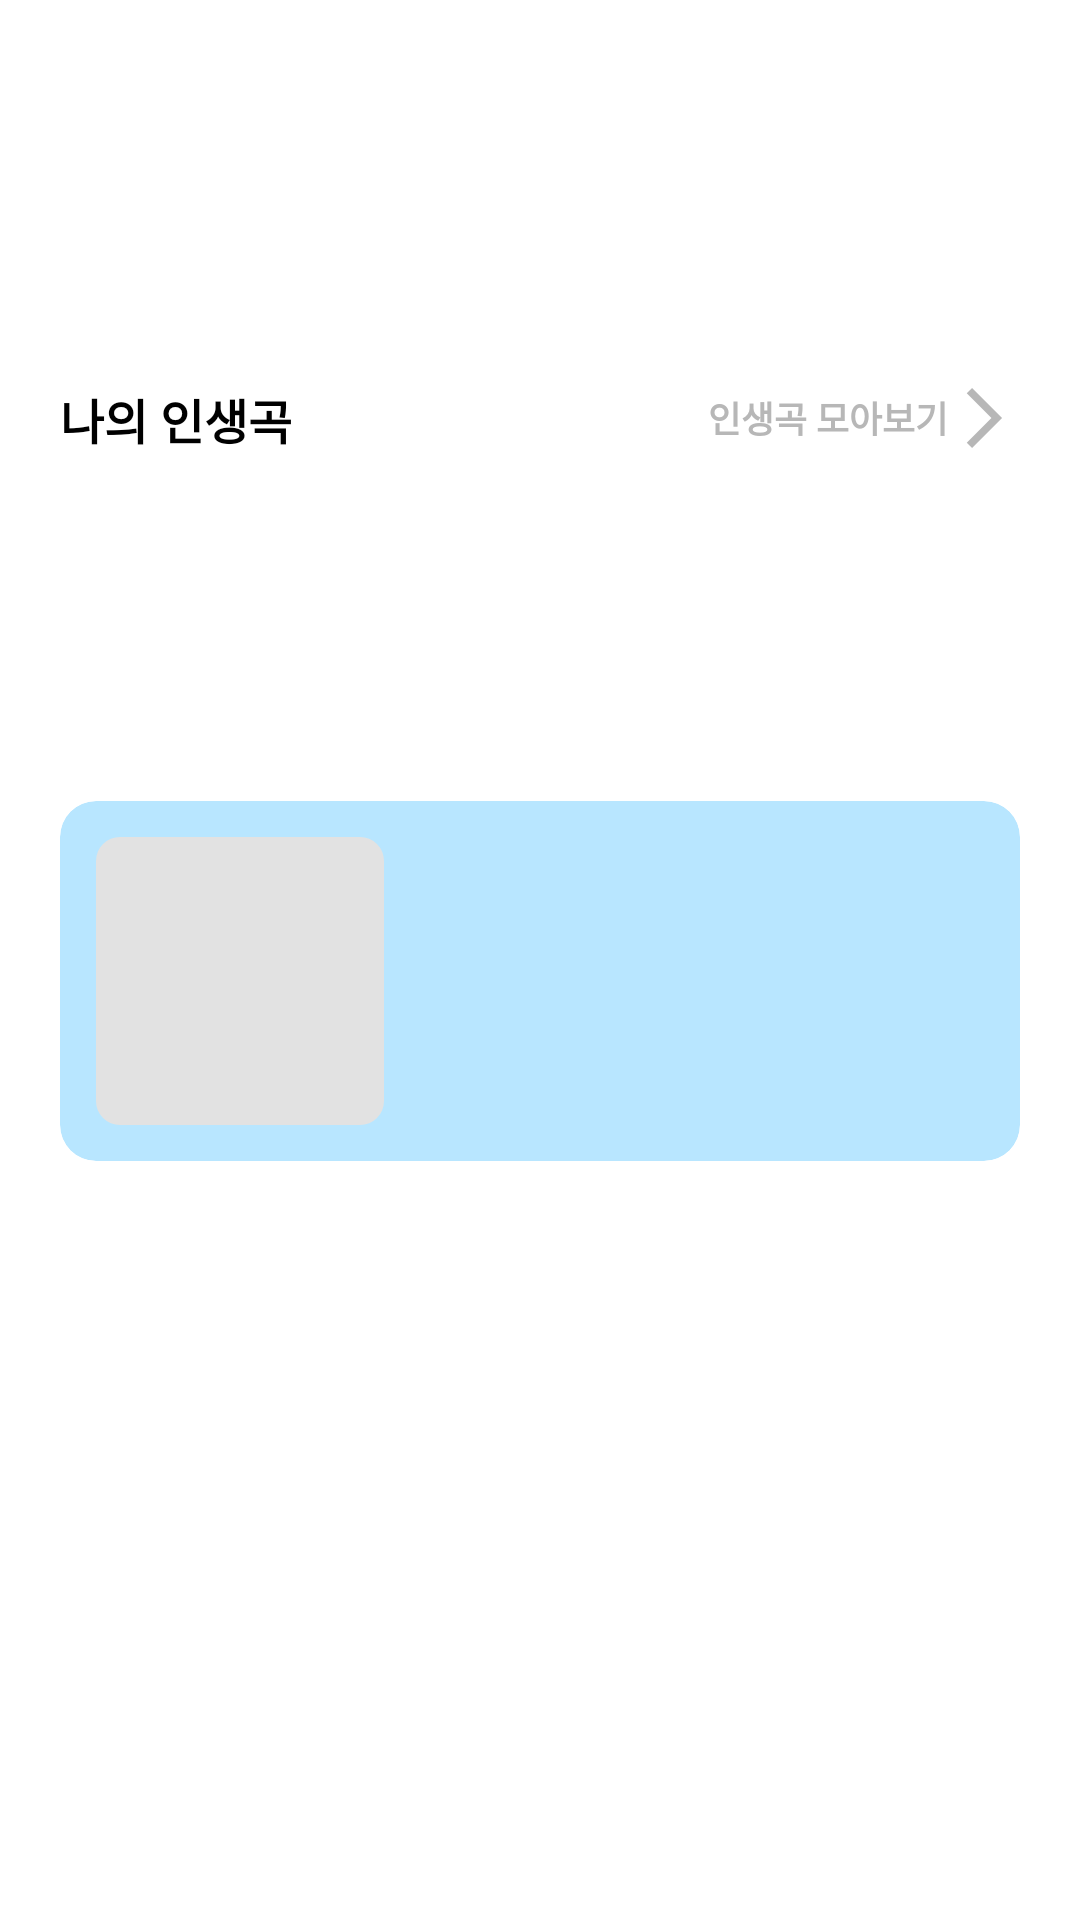

Layout XML and referenced resources for this Android screen:
<!-- AndroidManifest.xml: application theme Theme.MusicLog -->
<!-- res/layout/view_signature_song.xml -->
<?xml version="1.0" encoding="utf-8"?>
<androidx.constraintlayout.widget.ConstraintLayout xmlns:android="http://schemas.android.com/apk/res/android"
    xmlns:app="http://schemas.android.com/apk/res-auto"
    xmlns:tools="http://schemas.android.com/tools"
    android:layout_width="match_parent"
    android:layout_height="wrap_content">

    <TextView
        android:id="@+id/tv_signature_song_label"
        android:layout_width="wrap_content"
        android:layout_height="wrap_content"
        android:layout_marginTop="24dp"
        android:layout_marginBottom="12dp"
        android:text="@string/label_signature_song_section"
        android:textColor="@color/black"
        android:textAppearance="@style/TextAppearance.MusicLog.BodyLarge"
        android:textStyle="bold"
        app:layout_constraintBottom_toTopOf="@id/card_my_signature_song"
        app:layout_constraintStart_toStartOf="@id/card_my_signature_song"
        app:layout_constraintTop_toTopOf="parent" />

    <LinearLayout
        android:id="@+id/signature_song_more"
        android:layout_width="wrap_content"
        android:layout_height="wrap_content"
        android:clickable="true"
        android:focusable="true"
        android:gravity="center_vertical"
        android:orientation="horizontal"
        app:layout_constraintBottom_toBottomOf="@id/tv_signature_song_label"
        app:layout_constraintEnd_toEndOf="@id/card_my_signature_song">

        <TextView
            android:id="@+id/tv_signature_song_more"
            android:layout_width="wrap_content"
            android:layout_height="wrap_content"
            android:text="@string/label_signature_song_more"
            android:textColor="@color/gray_400"
            android:textAppearance="@style/TextAppearance.MusicLog.BodySmall"
            android:textStyle="bold" />

        <ImageView
            android:id="@+id/iv_signature_song_arrow"
            android:layout_width="wrap_content"
            android:layout_height="wrap_content"
            android:src="@drawable/ic_arrow_forward"
            app:tint="@color/gray_400" />

    </LinearLayout>

    <com.google.android.material.card.MaterialCardView
        android:id="@+id/card_my_signature_song"
        style="@style/Widget.MusicLog.CardView.Signature"
        android:layout_width="0dp"
        android:layout_height="120dp"
        android:layout_marginHorizontal="20dp"
        android:layout_marginTop="14dp"
        android:clickable="true"
        android:focusable="true"
        app:layout_constraintBottom_toBottomOf="parent"
        app:layout_constraintEnd_toEndOf="parent"
        app:layout_constraintStart_toStartOf="parent"
        app:layout_constraintTop_toTopOf="parent"
        app:rippleColor="#80FFFFFF" />

    <com.google.android.material.imageview.ShapeableImageView
        android:id="@+id/iv_signature_song"
        android:layout_width="0dp"
        android:layout_height="0dp"
        android:layout_margin="12dp"
        android:background="@color/gray_200"
        android:scaleType="centerCrop"
        app:layout_constraintBottom_toBottomOf="@id/card_my_signature_song"
        app:layout_constraintDimensionRatio="1:1"
        app:layout_constraintStart_toStartOf="@id/card_my_signature_song"
        app:layout_constraintTop_toTopOf="@id/card_my_signature_song"
        app:shapeAppearanceOverlay="@style/AppRoundedImage" />

    <TextView
        android:id="@+id/tv_signature_song_title"
        android:layout_width="0dp"
        android:layout_height="wrap_content"
        android:layout_marginStart="12dp"
        android:layout_marginTop="16dp"
        android:layout_marginEnd="16dp"
        android:ellipsize="end"
        android:maxLines="1"
        android:textColor="@color/black"
        android:textAppearance="@style/TextAppearance.MusicLog.TitleMedium"
        android:textStyle="bold"
        app:layout_constraintEnd_toEndOf="@id/card_my_signature_song"
        app:layout_constraintStart_toEndOf="@id/iv_signature_song"
        app:layout_constraintTop_toTopOf="@id/card_my_signature_song"
        tools:text="제목제목제목제목제목제목제목제목제목" />

    <TextView
        android:id="@+id/tv_signature_song_artist"
        android:layout_width="0dp"
        android:layout_height="wrap_content"
        android:layout_marginTop="2dp"
        android:layout_marginEnd="16dp"
        android:ellipsize="end"
        android:maxLines="1"
        android:textColor="@color/gray_500"
        android:textAppearance="@style/TextAppearance.MusicLog.BodyMedium"
        app:layout_constraintEnd_toEndOf="@id/card_my_signature_song"
        app:layout_constraintStart_toStartOf="@id/tv_signature_song_title"
        app:layout_constraintTop_toBottomOf="@id/tv_signature_song_title"
        tools:text="아티스트명" />

    <TextView
        android:id="@+id/tv_signature_song_since"
        android:layout_width="0dp"
        android:layout_height="wrap_content"
        android:layout_marginEnd="16dp"
        android:ellipsize="end"
        android:maxLines="1"
        android:textAppearance="@style/TextAppearance.MusicLog.BodySmall"
        app:layout_constraintBottom_toBottomOf="@id/iv_signature_song"
        app:layout_constraintEnd_toEndOf="@id/card_my_signature_song"
        app:layout_constraintStart_toStartOf="@id/tv_signature_song_artist"
        tools:text="인생곡이 된지 1일" />
</androidx.constraintlayout.widget.ConstraintLayout>
<!-- resources referenced by this layout -->
<resources>
  <color name="black">#000000</color>
  <color name="gray_200">#E2E2E2</color>
  <color name="gray_400">#B7B7B7</color>
  <color name="gray_500">#9A9A9A</color>
  <!-- drawable ic_arrow_forward (drawable) -->
  <vector xmlns:android="http://schemas.android.com/apk/res/android"
      android:width="24dp"
      android:height="24dp"
      android:tint="?attr/colorControlNormal"
      android:viewportWidth="960"
      android:viewportHeight="960">
    <path
        android:pathData="m321,880 l-71,-71 329,-329 -329,-329 71,-71 400,400L321,880Z"
        android:fillColor="#000000"/>
  </vector>
  <string name="label_signature_song_more">인생곡 모아보기</string>
  <string name="label_signature_song_section">나의 인생곡</string>
  <style name="AppRoundedImage">
          <item name="cornerSize">8dp</item>
      </style>
  <style name="TextAppearance.MusicLog.BodyLarge" parent="TextAppearance.MusicLog">
          <item name="android:textSize">16sp</item>
      </style>
  <style name="TextAppearance.MusicLog.BodyMedium" parent="TextAppearance.MusicLog">
          <item name="android:textSize">14sp</item>
      </style>
  <style name="TextAppearance.MusicLog.BodySmall" parent="TextAppearance.MusicLog">
          <item name="android:textSize">12sp</item>
          <item name="android:textColor">?android:attr/textColorSecondary</item>
      </style>
  <style name="TextAppearance.MusicLog.TitleMedium" parent="TextAppearance.MusicLog">
          <item name="android:textSize">20sp</item>
      </style>
  <style name="Widget.MusicLog.CardView.Signature" parent="Widget.MusicLog.CardView">
          <item name="cardBackgroundColor">@color/blue_300</item>
          <item name="cardCornerRadius">12dp</item>
      </style>
  <style name="Theme.MusicLog" parent="Theme.MaterialComponents.DayNight.NoActionBar">
          <item name="colorPrimary">@color/primary_light</item>
          <item name="colorPrimaryVariant">@color/primary_variant_light</item>
          <item name="colorOnPrimary">@color/black</item>
          <item name="android:colorBackground">@color/background_light</item>
          <item name="colorOnBackground">@color/on_background_light</item>
          <item name="searchBackgroundColor">@color/search_background</item>
  
          <item name="android:statusBarColor">@color/white</item>
          <item name="android:windowLightStatusBar">true</item>
          <item name="colorControlActivated">@color/black</item>
      </style>
  <style name="TextAppearance.MusicLog" parent="@android:style/TextAppearance">
          <item name="android:textColor">?android:attr/textColorPrimary</item>
      </style>
  <style name="Widget.MusicLog.CardView" parent="Widget.MaterialComponents.CardView">
          <item name="cardElevation">0dp</item>
      </style>
  <color name="blue_300">#B8E6FF</color>
  <color name="primary_light">@color/black</color>
  <color name="primary_variant_light">#B8E6FF</color>
  <color name="background_light">#FFFFFF</color>
  <color name="on_background_light">#000000</color>
  <color name="search_background">@color/gray_200</color>
  <color name="white">#FFFFFF</color>
</resources>
